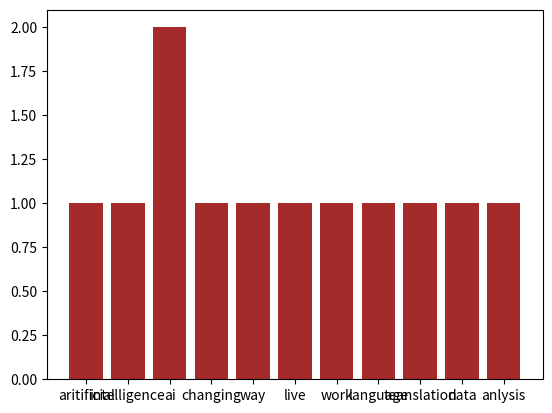

Reproduce this figure in Python.
import re
from collections import Counter as count
import matplotlib.pyplot as plt

sentence = """ Aritificial Intelligence (AI) is changing the way we live and work.
AI helps in language teanslation, chatbot and data anlysis.
"""

to_lower_case = sentence.lower()
print(f"\nConverted to lower case:\n\n{to_lower_case}")

remove_pun= re.sub(r'[^\w\s+]', "", to_lower_case)
print(f"\nRemoved all puntations:\n\n{remove_pun}")

split_tokens = remove_pun.split()
print(f"\nSplitted into tokens:\n\n{split_tokens}")

frequency = count(split_tokens)
print(f"\nFrequency of words:\n\n{frequency}")

stop_word = ['and', 'is', 'the', 'in', 'we', 'of', 'chatbot','helps']
final = [i for i in split_tokens if i not in stop_word]
print(f"\nFiltered out some words:\n\n{final}")

final = count(final)
plt.bar(final.keys(), final.values(), color = "brown")

most_common = final.most_common(5)
print(f"\nMost commonc words: \n\n{most_common}")

word_list = [word for word, c in most_common]
cont_list = [c for word, c in most_common]



plt.show()